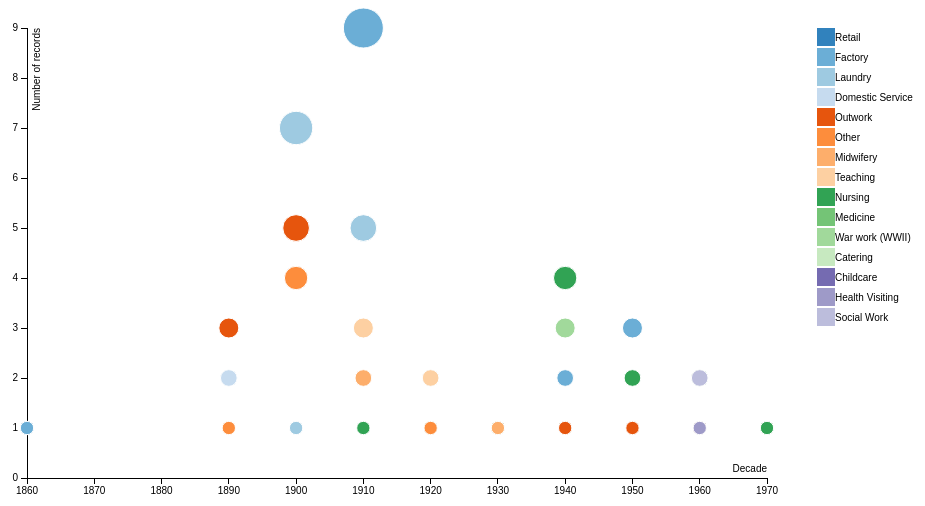
D3 v3 page, settled after 480 driven frames (8 s of simulated time); the page loaded 1 data file(s).


console.log('loaded')
var margin = {top: 20, right: 20, bottom: 30, left: 200},
    width = 960 - margin.left - margin.right,
    height = 500 - margin.top - margin.bottom;
    svgWidth = 960;

var x = d3.scale.linear()
    .range([0, width]);

var y = d3.scale.linear()
    .range([height, 0]);

var rScale = d3.scale.linear()
    .range([5, 20]);

var color = d3.scale.category20c();

var xAxis = d3.svg.axis()
    .scale(x)
    .orient("bottom");
xAxis.tickFormat(function(d){return d})

var yAxis = d3.svg.axis()
    .scale(y)
    .orient("left");

var scattersvg = d3.select("body").append("svg")
    .attr("width", svgWidth + margin.left + margin.right)
    .attr("height", height + margin.top + margin.bottom)
  .append("g")
    .attr("transform", "translate(" + margin.left + "," + margin.top + ")");

d3.csv("scatter_data_v4.csv", function(error, data) {
  if (error) throw error;
  console.log(data)

  data.forEach(function(d) {
    d.number_of_records = +d.number_of_records;
    d.time_year = +d.time_year;
  });

  x.domain(d3.extent(data, function(d) { return d.time_year; })).nice();
  y.domain([0, d3.max(data, function(d) { return d.number_of_records; })]).nice();
  rScale.domain([0, d3.max(data, function(d) { return d.number_of_records; })]).nice();

  var nested_data = d3.nest()
    .key(function(d) { return d.time_year; })
    .entries(data);

  scattersvg.append("g")
      .attr("class", "x axis")
      .attr("transform", "translate(0," + height + ")")
      .call(xAxis)
    .append("text")
      .attr("class", "label")
      .attr("x", width)
      .attr("y", -6)
      .style("text-anchor", "end")
      .text("Decade");

  scattersvg.append("g")
      .attr("class", "y axis")
      .call(yAxis)
    .append("text")
      .attr("class", "label")
      .attr("transform", "rotate(-90)")
      .attr("y", 6)
      .attr("dy", ".71em")
      .style("text-anchor", "end")
      .text("Number of records")

  scattersvg.selectAll(".dot")
      .data(data)
    .enter().append("circle")
      .attr("class", "dot")
      .attr("r", function(d){
          return rScale(d.number_of_records);
      })
      .attr("cx", function(d) { return x(d.time_year); })
      .attr("cy", function(d) { console.log(d);return y(d.number_of_records); })
      .style("fill", function(d) { return color(d.classification_occupation); })
      .style('stroke', 'white');

  var legend = scattersvg.selectAll(".legend")
      .data(color.domain())
    .enter().append("g")
      .attr("class", "legend")
      .attr("transform", function(d, i) { return "translate(0," + i * 20 + ")"; });

  legend.append("rect")
      .attr("x", width + 50)
      .attr("width", 18)
      .attr("height", 18)
      .style("fill", color);

  legend.append("text")
      .attr("x", width + 68)
      .attr("y", 9)
      .attr("dy", ".35em")
      .style("text-anchor", "start")
      .text(function(d) { return d; });

});


### data: scatter_data_v4.csv
classification_occupation, number_of_records, time_year
Retail, 1, 1860
Factory, 1, 1860
Factory, 2, 1890
Laundry, 2, 1890
Domestic Service, 2, 1890
Outwork, 3, 1890
Other, 1, 1890
Factory, 7, 1900
Laundry, 7, 1900
Domestic Service, 4, 1900
Laundry, 1, 1900
Other, 4, 1900
Outwork, 5, 1900
Factory, 9, 1910
Laundry, 5, 1910
Domestic Service, 1, 1910
Other, 2, 1910
Midwifery, 2, 1910
Teaching, 3, 1910
Nursing, 1, 1910
Laundry, 2, 1920
Factory, 1, 1920
Medicine, 1, 1920
Other, 1, 1920
Teaching, 2, 1920
Domestic Service, 1, 1930
Factory, 1, 1930
Laundry, 1, 1930
Outwork, 1, 1930
Laundry, 1, 1930
Medicine, 1, 1930
Midwifery, 1, 1930
Domestic Service, 2, 1940
Laundry, 1, 1940
Factory, 2, 1940
Medicine, 1, 1940
Nursing, 4, 1940
Teaching, 1, 1940
Outwork, 1, 1940
War work (WWII), 3, 1940
Catering, 1, 1950
Factory, 3, 1950
Childcare, 1, 1950
Laundry, 2, 1950
Other, 1, 1950
Nursing, 2, 1950
Outwork, 1, 1950
Childcare, 1, 1960
Domestic Service, 1, 1960
Health Visiting, 1, 1960
Medicine, 2, 1960
Teaching, 1, 1960
Social Work, 1, 1960
Midwifery, 1, 1960
Health Visiting, 1, 1960
Nursing, 2, 1960
Social Work, 2, 1960
Medicine, 1, 1970
Nursing, 1, 1970